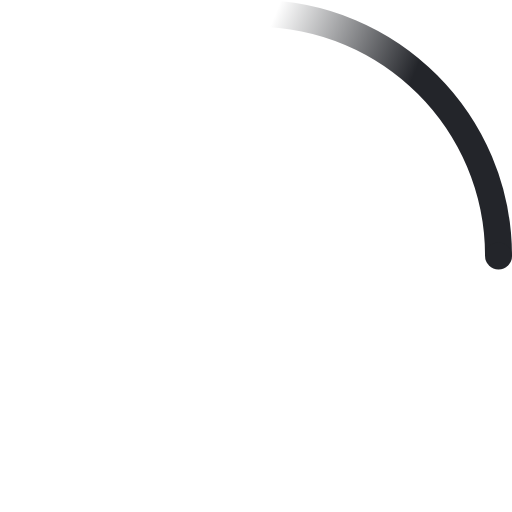
t = 0.00 s
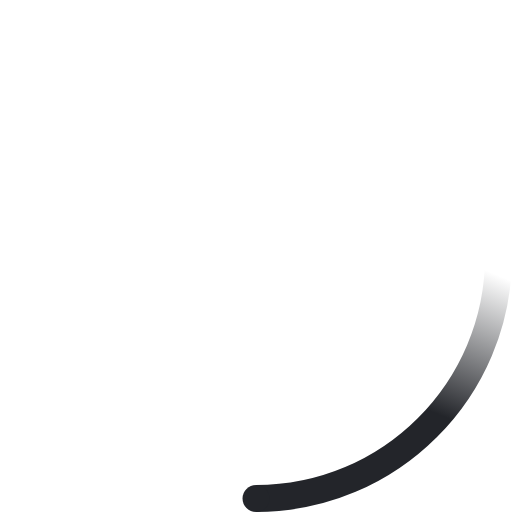
t = 0.23 s
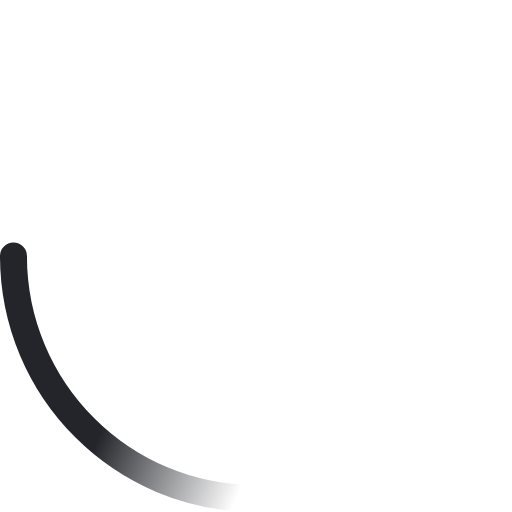
t = 0.45 s
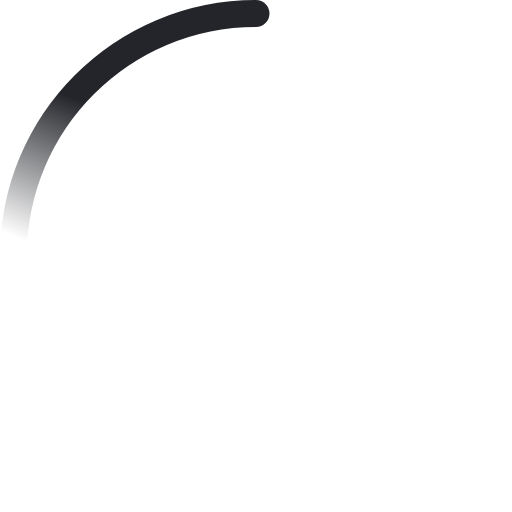
t = 0.68 s

The animated SVG that drew these frames (rendered in a browser with its animation timeline set to each time). Animation: 2 SMIL elements (animateTransform=2); one cycle of 0.90 s, repeats indefinitely.

<!-- By Sam Herbert (@sherb), for everyone. More @ http://goo.gl/7AJzbL -->
<svg width="38" height="38" viewBox="0 0 38 38" xmlns="http://www.w3.org/2000/svg">
    <defs>
        <linearGradient x1="8.042%" y1="0%" x2="65.682%" y2="23.865%" id="a">
            <stop stop-color="#23252A" stop-opacity="0" offset="0%"/>
            <stop stop-color="#23252A" stop-opacity=".631" offset="63.146%"/>
            <stop stop-color="#23252A" offset="100%"/>
        </linearGradient>
    </defs>
    <g fill="none" fill-rule="evenodd">
        <g transform="translate(1 1)">
            <path d="M36 18c0-9.94-8.06-18-18-18" id="Oval-2" stroke="url(#a)" stroke-width="2">
                <animateTransform
                    attributeName="transform"
                    type="rotate"
                    from="0 18 18"
                    to="360 18 18"
                    dur="0.9s"
                    repeatCount="indefinite" />
            </path>
            <circle fill="#23252A" cx="36" cy="18" r="1">
                <animateTransform
                    attributeName="transform"
                    type="rotate"
                    from="0 18 18"
                    to="360 18 18"
                    dur="0.9s"
                    repeatCount="indefinite" />
            </circle>
        </g>
    </g>
</svg>
